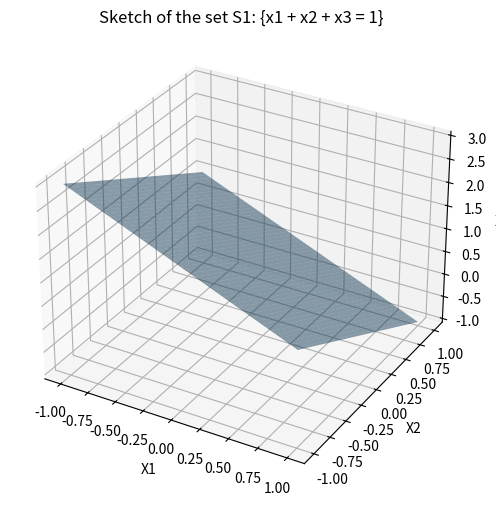

The matplotlib source for this figure:
import numpy as np
import matplotlib.pyplot as plt
from mpl_toolkits.mplot3d import Axes3D

# Define the range for x1, x2, and x3
x = np.linspace(-1, 1, 100)
y = np.linspace(-1, 1, 100)
x, y = np.meshgrid(x, y)

# Calculate z from the equation x1 + x2 + x3 = 1
z = 1 - x - y

# Create a 3D plot
fig = plt.figure(figsize=(8, 6))
ax = fig.add_subplot(111, projection='3d')

# Plot the surface
ax.plot_surface(x, y, z, alpha=0.5)

# Set labels and title
ax.set_xlabel('X1')
ax.set_ylabel('X2')
ax.set_zlabel('X3')
ax.set_title('Sketch of the set S1: {x1 + x2 + x3 = 1}')

# Show the plot
plt.show()
